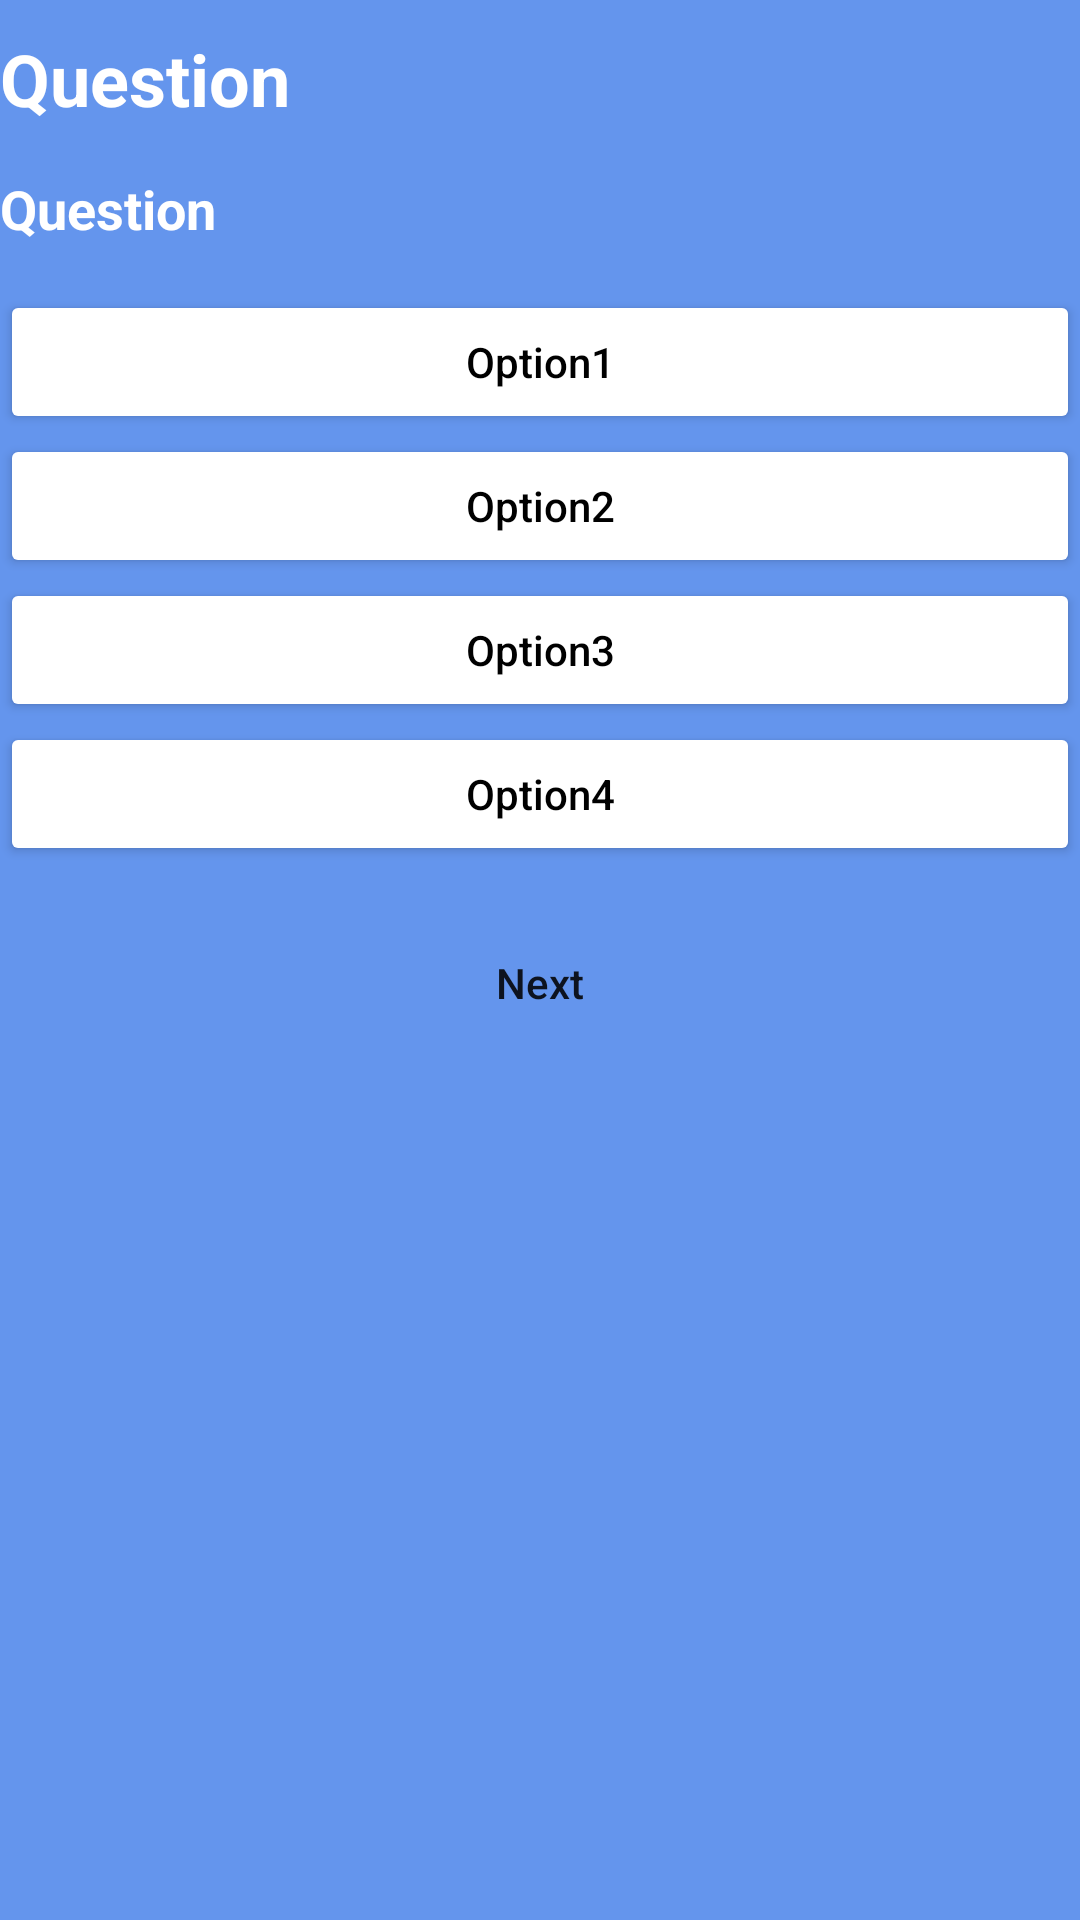

Here is an Android app screen rendered from its layout file. Give the layout XML and the strings, colors and styles it references.
<!-- AndroidManifest.xml: application theme Theme.OnlineQuiz -->
<!-- res/layout/activity_quiz.xml -->
<?xml version="1.0" encoding="utf-8"?>
<LinearLayout xmlns:android="http://schemas.android.com/apk/res/android"
    xmlns:app="http://schemas.android.com/apk/res-auto"
    xmlns:tools="http://schemas.android.com/tools"
    android:layout_width="match_parent"
    android:layout_height="match_parent"
    android:orientation="vertical"
    android:background="#6495ED"
    tools:context=".Quiz">

    <TextView
        android:layout_width="match_parent"
        android:layout_height="wrap_content"
        android:text="Question"
        android:textSize="24dp"
        android:textColor="@color/white"
        android:layout_marginTop="10dp"
        android:textStyle="bold"
        android:id="@+id/quizQuestionNumber" />

    <TextView
        android:layout_width="match_parent"
        android:layout_height="wrap_content"
        android:layout_marginTop="15dp"
        android:text="Question"
        android:id="@+id/quizQuestion"
        android:textStyle="bold"
        android:textColor="@color/white"
        android:textSize="18dp"
        />
    <Button
        android:layout_width="match_parent"
        android:layout_marginTop="15dp"
        android:layout_height="wrap_content"
        android:backgroundTint="@color/white"
        android:text="Option1"
        android:textAllCaps="false"
        android:textColor="@color/black"
        android:id="@+id/quizOption1"/>
    <Button
        android:layout_width="match_parent"
        android:layout_height="wrap_content"
        android:backgroundTint="@color/white"
        android:textAllCaps="false"
        android:text="Option2"
        android:textColor="@color/black"
        android:id="@+id/quizOption2"/>
    <Button
        android:layout_width="match_parent"
        android:layout_height="wrap_content"
        android:backgroundTint="@color/white"
        android:text="Option3"
        android:textAllCaps="false"
        android:textColor="@color/black"
        android:id="@+id/quizOption3"/>
    <Button
        android:layout_width="match_parent"
        android:layout_height="wrap_content"
        android:backgroundTint="@color/white"
        android:text="Option4"
        android:textAllCaps="false"
        android:textColor="@color/black"
        android:id="@+id/quizOption4"/>


    <Button
        android:layout_width="match_parent"
        android:layout_height="wrap_content"
        android:layout_marginTop="15dp"
        android:text="Next"
        android:background="@drawable/rounded_button"
        android:textAllCaps="false"
        android:id="@+id/NextBTN"
        />
</LinearLayout>
<!-- resources referenced by this layout -->
<resources>
  <color name="black">#FF000000</color>
  <color name="white">#FFFFFFFF</color>
  <style name="Theme.OnlineQuiz" parent="Theme.MaterialComponents.DayNight.NoActionBar">
          
          <item name="colorPrimary">@color/purple_500</item>
          <item name="colorPrimaryVariant">@color/purple_700</item>
          <item name="colorOnPrimary">@color/white</item>
          
          <item name="colorSecondary">@color/teal_200</item>
          <item name="colorSecondaryVariant">@color/teal_700</item>
          <item name="colorOnSecondary">@color/black</item>
          
          <item name="android:statusBarColor">?attr/colorPrimaryVariant</item>
          
      </style>
  <color name="purple_500">#FF6200EE</color>
  <color name="purple_700">#FF3700B3</color>
  <color name="teal_200">#FF03DAC5</color>
  <color name="teal_700">#FF018786</color>
</resources>
